Run: headless pygame with SDL's dummy video driver; simulated clock (each Clock.tick advances the game by its frame time, no real sleeping); random seed 0; keys injected as events and as key.get_pressed() state; mouse plan: one left click at the window centre at the start of phase 2, then a move to the lower-right quarter at the start of phase 3.
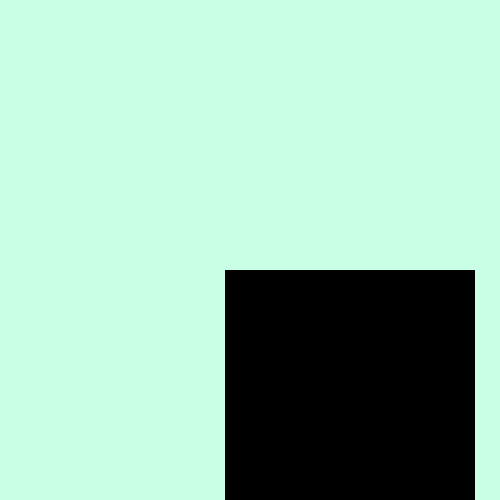
Frame 1 of 4 · flips 1–60 · no input
Frame 2 of 4 · flips 61–180 · clicked the window centre · tapped SPACE, RETURN · held RIGHT (→), D · screen unchanged from frame 1, image omitted
Frame 3 of 4 · flips 181–300 · moved the mouse to the lower-right quarter · held DOWN (↓), S · screen unchanged from frame 2, image omitted
Frame 4 of 4 · flips 301–420 · held LEFT (←), A, UP (↑), W · screen unchanged from frame 3, image omitted

The pygame program that drew these frames:

import pygame


pygame.init()
backgroundColor = (201, 255, 229)
screen = pygame.display.set_mode((500, 500))
screen.fill(backgroundColor)
button = pygame.draw.rect(screen, (0, 0, 0), (225, 270, 250, 250))
done = False
while True:
    while not done:
        for event in pygame.event.get():
            if event.type == pygame.QUIT:
                done = True
                # This block is executed once for each MOUSEBUTTONDOWN event.
            elif event.type == pygame.MOUSEBUTTONDOWN:
                    # 1 is the left mouse button, 2 is middle, 3 is right.
                if event.button == 1:
                        # `event.pos` is the mouse position.
                    if button.collidepoint(event.pos):
                            # Increment the number.
                        pygame.QUIT()
        pygame.display.flip()
